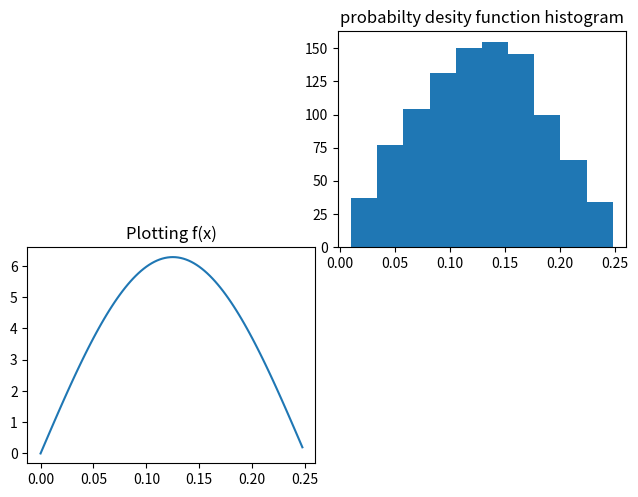

This figure's Python source:
import numpy as np
import matplotlib.pyplot as plt
import random as r

def func(x):
    return 2*np.pi*np.sin(4*np.pi*x)

x_axis  = np.arange(100)*.0025
func_array = np.zeros(np.size(x_axis))

for i in range (np.size(func_array)):
    func_array[i] = func(x_axis[i])
    
def rej():
    rand = r.uniform(0, 0.25)
    rand2 = r.uniform(0, 2*np.pi)
    if (func(rand) > rand2):
        return rand
    else:
        return rej()
        
rand_list = np.zeros(1000)
for i in range (1000):
    rand_list[i] = rej()

fig1 = plt.figure()
ax1 = fig1.add_axes((0.04, 0.05, 0.45, 0.45))
ax1.plot(x_axis, func_array)
ax1.set_title("Plotting f(x)")

ax2 = fig1.add_axes((0.525, 0.5, 0.45, 0.45))
ax2.hist (rand_list)
ax2.set_title("probabilty desity function histogram")
fig1.show()